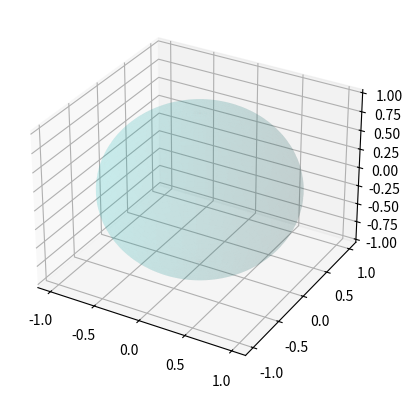

Recreate this plot in Python. (Note: this script raises an exception after producing the figure.)
# -*- coding: utf-8 -*-
"""Qubit representation.ipynb

Automatically generated by Colab.

Original file is located at
    https://colab.research.google.com/<link-removed>
"""

import numpy as np
import matplotlib.pyplot as plt
from mpl_toolkits.mplot3d import Axes3D

def bloch_vector(theta, phi):
    """Convert spherical coords to cartesian on Bloch sphere."""
    x = np.sin(theta) * np.cos(phi)
    y = np.sin(theta) * np.sin(phi)
    z = np.cos(theta)
    return np.array([x, y, z])

fig = plt.figure()
ax = fig.add_subplot(111, projection='3d')

# Plot the Bloch sphere
# Azimuthal angle ax (equator = φ)
u = np.linspace(0, 2 * np.pi, 100)
# Polar angle ax (altitude = θ)
v = np.linspace(0, np.pi, 100)
# This calculates all the sphere points by revolving the u and v vectors
# x=cos(u)sin(v),y=sin(u)sin(v),z=cos(v) ==> spherical (u,v) to cartesian (x,y,z)
x = np.outer(np.cos(u), np.sin(v))
y = np.outer(np.sin(u), np.sin(v))
z = np.outer(np.ones(np.size(u)), np.cos(v))
ax.plot_surface(x, y, z, color='c', alpha=0.1)

# Azimuth circle in XY plane
azimuth_circle = np.linspace(0, phi - 8, 100)
ax.plot(np.cos(azimuth_circle), np.sin(azimuth_circle), 0, color='blue', linestyle='--', label='Azimuth')

# Polar arc in XZ plane (for simplicity, assuming phi=0)
polar_arc_theta = np.linspace(0, theta - 8, 100)
ax.plot(np.sin(polar_arc_theta), 0, np.cos(polar_arc_theta), color='green', linestyle='--', label='Altitude')

# Initial state: |0> north pole (theta=0)
theta = np.pi/2  # 90 degrees, equator
phi = 0

vec = bloch_vector(theta, phi)
point, = ax.plot([vec[0]], [vec[1]], [vec[2]], 'ro', markersize=10)

# Probabilities of measuring |0> and |1>
p0 = (1 + vec[2]) / 2  # z component
p1 = 1 - p0

ax.text2D(0.05, 0.95, f"P(|0⟩)={p0:.2f}\nP(|1⟩)={p1:.2f}", transform=ax.transAxes)

ax.set_xlim([-1,1])
ax.set_ylim([-1,1])
ax.set_zlim([-1,1])
ax.set_box_aspect([1,1,1])
plt.title("Bloch Sphere & Measurement Probabilities")
plt.show()

fig = plt.figure()
ax = fig.add_subplot(111, projection='3d')

# Plot the Bloch sphere
# Azimuthal angle ax (equator)
u = np.linspace(0, 2 * np.pi, 100)
# Polar angle ax (altitude)
v = np.linspace(0, np.pi, 100)
# This calculates all the sphere points by revolving the u and v vectors
# x=cos(u)sin(v),y=sin(u)sin(v),z=cos(v) ==> spherical (u,v) to cartesian (x,y,z)
x = np.outer(np.cos(u), np.sin(v))
y = np.outer(np.sin(u), np.sin(v))
z = np.outer(np.ones(np.size(u)), np.cos(v))
# Draw the sphere
ax.plot_surface(x, y, z, color='c', alpha=0.1)

# Azimuth circle in XY plane
azimuth_circle = np.linspace(0, phi - 8, 100)
ax.plot(np.cos(azimuth_circle), np.sin(azimuth_circle), 0, color='blue', linestyle='--', label='Azimuth')

# Polar arc in XZ plane (for simplicity, assuming phi=0)
polar_arc_theta = np.linspace(0, theta - 8, 100)
ax.plot(np.sin(polar_arc_theta), 0, np.cos(polar_arc_theta), color='green', linestyle='--', label='Altitude')

ax.set_xlim([-1,1])
ax.set_ylim([-1,1])
ax.set_zlim([-1,1])
ax.set_box_aspect([1,1,1])
plt.title("Bloch Sphere & Measurement Probabilities")
plt.show()